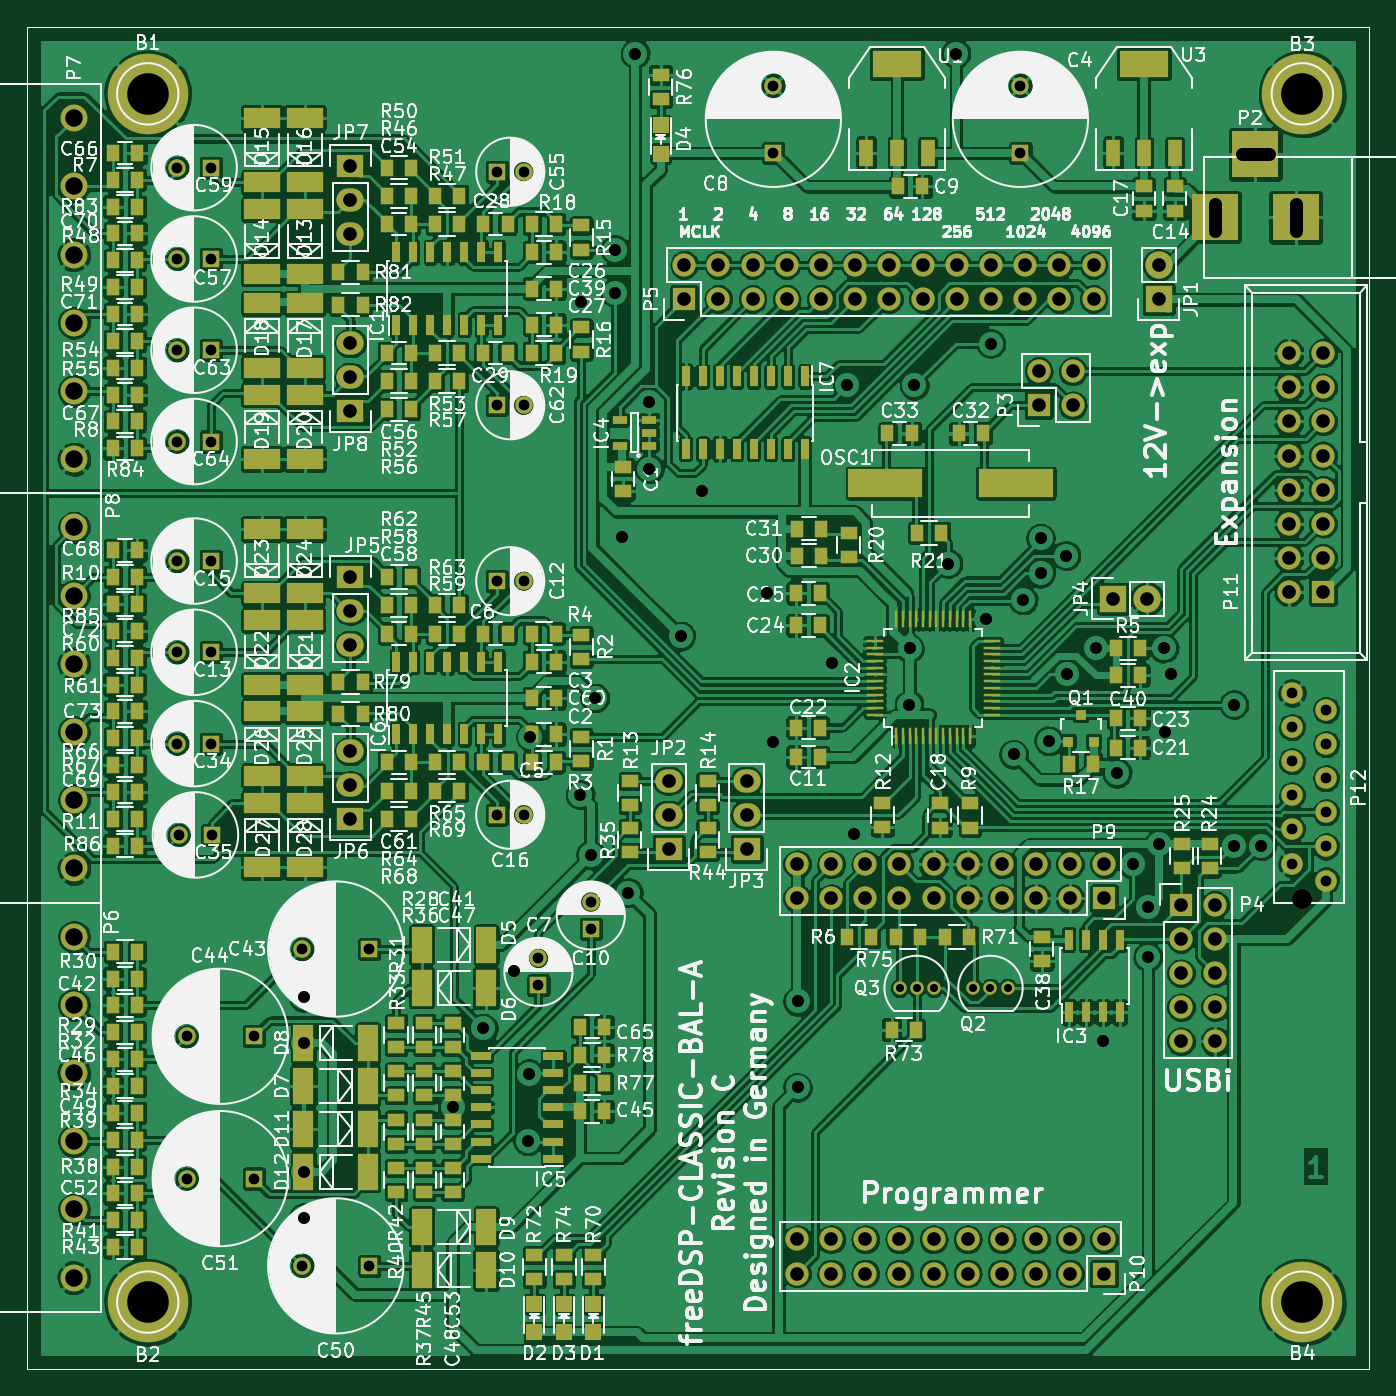
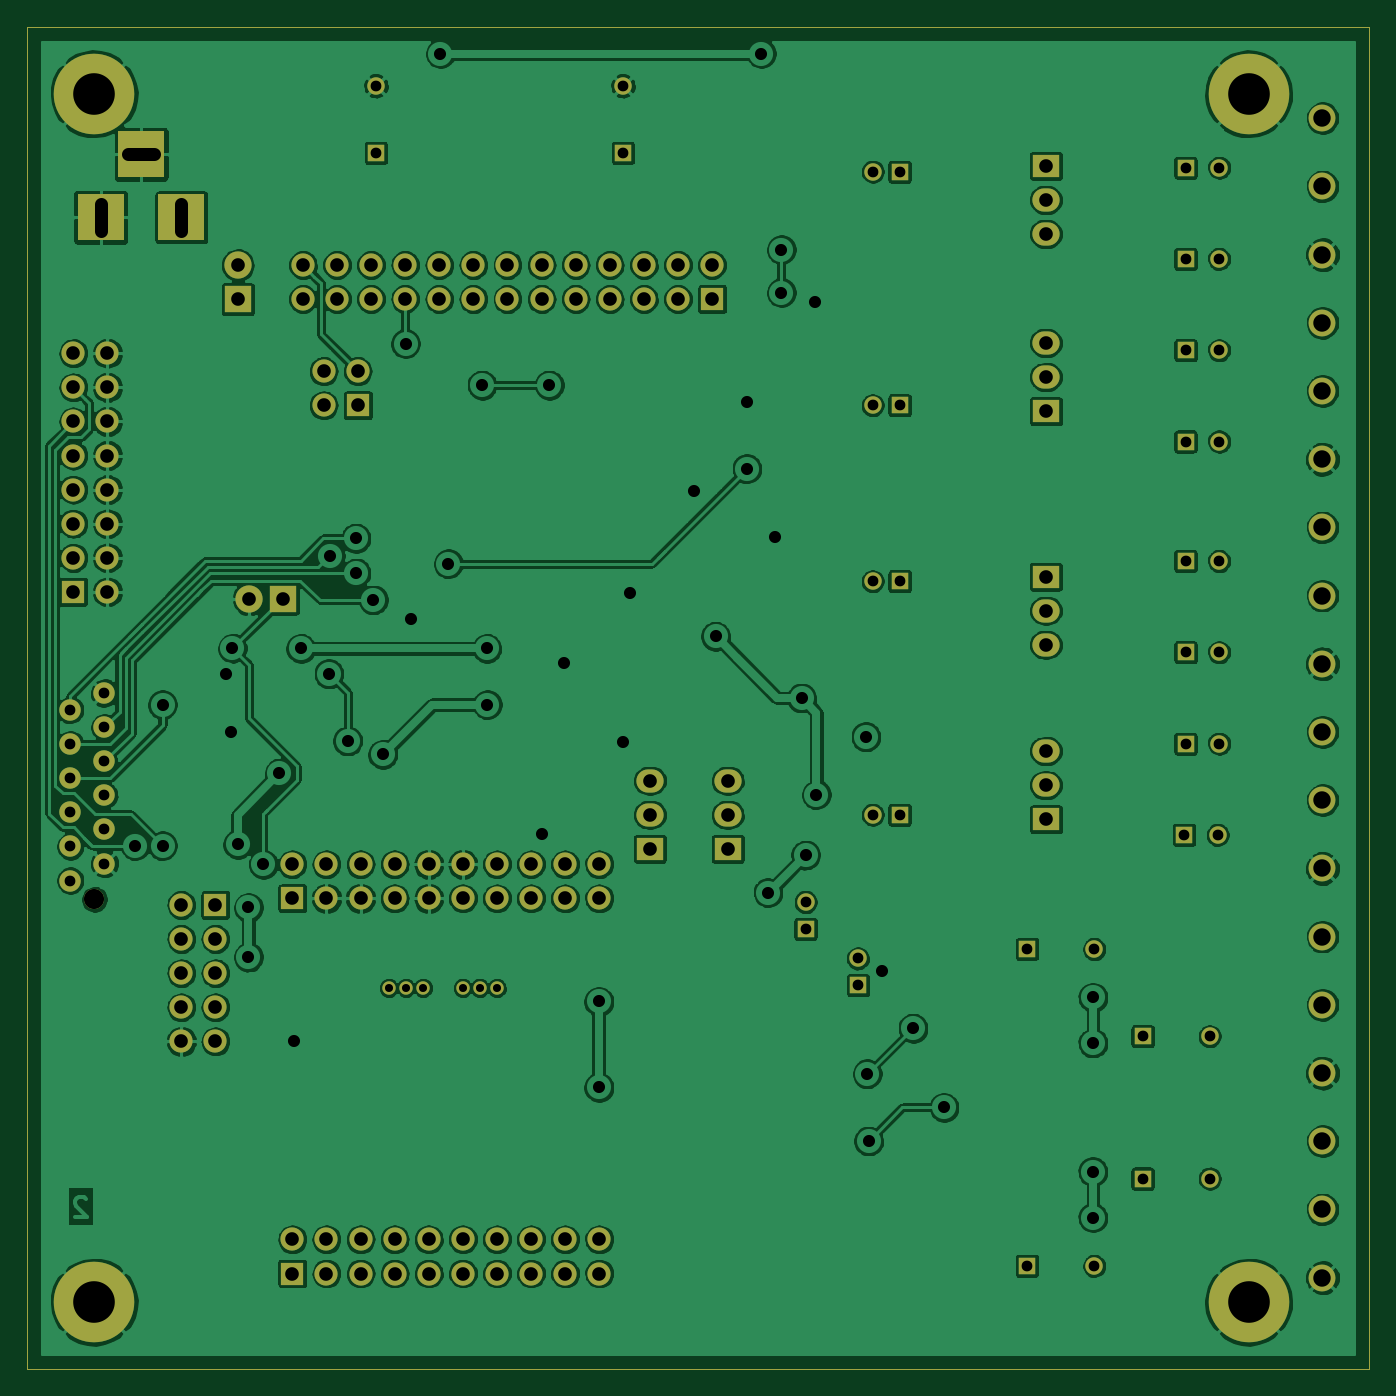
Circuit board: 8 layer files. Board 100.0 x 100.0 mm.
- top_silk: 1-FreeDSP_BAL-TopSilkscreen.gbr (320860 bytes)
- top_mask: 2-FreeDSP_BAL-TopSoldermask.gbr (18596 bytes)
- top_copper: 3-FreeDSP_BAL-TopLayer.gbr (1089458 bytes)
- bottom_copper: 4-FreeDSP_BAL-BottomLayer.gbr (477678 bytes)
- bottom_mask: 5-FreeDSP_BAL-BottomSoldermask.gbr (6352 bytes)
- outline: 6-FreeDSP_BAL-Mechanical.gbr (489 bytes)
- outline: FreeDSP_BAL-Mechanical.gbr (483 bytes)
- drill: FreeDSP_BAL-NcDrill.txt (4093 bytes)

=== top_silk: 1-FreeDSP_BAL-TopSilkscreen.gbr (320860 bytes, source omitted) ===
=== top_mask: 2-FreeDSP_BAL-TopSoldermask.gbr (18596 bytes, source omitted) ===
=== top_copper: 3-FreeDSP_BAL-TopLayer.gbr (1089458 bytes, source omitted) ===
=== bottom_copper: 4-FreeDSP_BAL-BottomLayer.gbr (477678 bytes, source omitted) ===
=== bottom_mask: 5-FreeDSP_BAL-BottomSoldermask.gbr ===
G04 #@! TF.FileFunction,Soldermask,Bot*
%FSLAX46Y46*%
G04 Gerber Fmt 4.6, Leading zero omitted, Abs format (unit mm)*
G04 Created by KiCad (PCBNEW 4.0.2-stable) date Dienstag, 06. September 2016 13:57:25*
%MOMM*%
G01*
G04 APERTURE LIST*
%ADD10C,0.100000*%
%ADD11R,1.727200X1.727200*%
%ADD12O,1.727200X1.727200*%
%ADD13R,2.032000X2.032000*%
%ADD14O,2.032000X2.032000*%
%ADD15R,2.032000X1.727200*%
%ADD16O,2.032000X1.727200*%
%ADD17C,2.000000*%
%ADD18C,6.000000*%
%ADD19R,1.300000X1.300000*%
%ADD20C,1.300000*%
%ADD21C,1.000000*%
%ADD22R,3.500120X3.500120*%
%ADD23C,1.600000*%
%ADD24C,1.500000*%
G04 APERTURE END LIST*
D10*
X200000000Y-150000000D02*
X200000000Y-50000000D01*
X100000000Y-150000000D02*
X200000000Y-150000000D01*
X100000000Y-50000000D02*
X200000000Y-50000000D01*
X100000000Y-150000000D02*
X100000000Y-50000000D01*
D11*
X148966000Y-70285732D03*
D12*
X148966000Y-67745732D03*
X151506000Y-70285732D03*
X151506000Y-67745732D03*
X154046000Y-70285732D03*
X154046000Y-67745732D03*
X156586000Y-70285732D03*
X156586000Y-67745732D03*
X159126000Y-70285732D03*
X159126000Y-67745732D03*
X161666000Y-70285732D03*
X161666000Y-67745732D03*
X164206000Y-70285732D03*
X164206000Y-67745732D03*
X166746000Y-70285732D03*
X166746000Y-67745732D03*
X169286000Y-70285732D03*
X169286000Y-67745732D03*
X171826000Y-70285732D03*
X171826000Y-67745732D03*
X174366000Y-70285732D03*
X174366000Y-67745732D03*
X176906000Y-70285732D03*
X176906000Y-67745732D03*
X179446000Y-70285732D03*
X179446000Y-67745732D03*
D11*
X175360000Y-78200000D03*
D12*
X175360000Y-75660000D03*
X177900000Y-78200000D03*
X177900000Y-75660000D03*
D11*
X185960000Y-115420000D03*
D12*
X188500000Y-115420000D03*
X185960000Y-117960000D03*
X188500000Y-117960000D03*
X185960000Y-120500000D03*
X188500000Y-120500000D03*
X185960000Y-123040000D03*
X188500000Y-123040000D03*
X185960000Y-125580000D03*
X188500000Y-125580000D03*
D13*
X184300000Y-70300000D03*
D14*
X184300000Y-67760000D03*
D15*
X147800000Y-111240000D03*
D16*
X147800000Y-108700000D03*
X147800000Y-106160000D03*
D15*
X153600000Y-111240000D03*
D16*
X153600000Y-108700000D03*
X153600000Y-106160000D03*
D17*
X103500000Y-117780000D03*
X103500000Y-122860000D03*
X103500000Y-127940000D03*
X103500000Y-133020000D03*
X103500000Y-138100000D03*
X103500000Y-143180000D03*
X103500000Y-56820000D03*
X103500000Y-61900000D03*
X103500000Y-66980000D03*
X103500000Y-72060000D03*
X103500000Y-77140000D03*
X103500000Y-82220000D03*
X103500000Y-87300000D03*
X103500000Y-92380000D03*
X103500000Y-97460000D03*
X103500000Y-102540000D03*
X103500000Y-107620000D03*
X103500000Y-112700000D03*
D18*
X109000000Y-55000000D03*
X109000000Y-145000000D03*
X195000000Y-55000000D03*
X195000000Y-145000000D03*
D19*
X174000000Y-59400000D03*
D20*
X174000000Y-54400000D03*
D19*
X155600000Y-59400000D03*
D20*
X155600000Y-54400000D03*
D11*
X180230000Y-114930000D03*
D12*
X180230000Y-112390000D03*
X177690000Y-114930000D03*
X177690000Y-112390000D03*
X175150000Y-114930000D03*
X175150000Y-112390000D03*
X172610000Y-114930000D03*
X172610000Y-112390000D03*
X170070000Y-114930000D03*
X170070000Y-112390000D03*
X167530000Y-114930000D03*
X167530000Y-112390000D03*
X164990000Y-114930000D03*
X164990000Y-112390000D03*
X162450000Y-114930000D03*
X162450000Y-112390000D03*
X159910000Y-114930000D03*
X159910000Y-112390000D03*
X157370000Y-114930000D03*
X157370000Y-112390000D03*
D11*
X180230000Y-142870000D03*
D12*
X180230000Y-140330000D03*
X177690000Y-142870000D03*
X177690000Y-140330000D03*
X175150000Y-142870000D03*
X175150000Y-140330000D03*
X172610000Y-142870000D03*
X172610000Y-140330000D03*
X170070000Y-142870000D03*
X170070000Y-140330000D03*
X167530000Y-142870000D03*
X167530000Y-140330000D03*
X164990000Y-142870000D03*
X164990000Y-140330000D03*
X162450000Y-142870000D03*
X162450000Y-140330000D03*
X159910000Y-142870000D03*
X159910000Y-140330000D03*
X157370000Y-142870000D03*
X157370000Y-140330000D03*
D21*
X171770000Y-121600000D03*
X173040000Y-121600000D03*
X170500000Y-121600000D03*
X166270000Y-121600000D03*
X167540000Y-121600000D03*
X165000000Y-121600000D03*
D13*
X180900000Y-92600000D03*
D14*
X183440000Y-92600000D03*
D19*
X138100000Y-121400000D03*
D20*
X138100000Y-119400000D03*
D19*
X142000000Y-117200000D03*
D20*
X142000000Y-115200000D03*
D19*
X135000000Y-91300000D03*
D20*
X137000000Y-91300000D03*
D19*
X135000000Y-108700000D03*
D20*
X137000000Y-108700000D03*
D15*
X124100000Y-90960000D03*
D16*
X124100000Y-93500000D03*
X124100000Y-96040000D03*
D15*
X124100000Y-109040000D03*
D16*
X124100000Y-106500000D03*
X124100000Y-103960000D03*
D19*
X135000000Y-60800000D03*
D20*
X137000000Y-60800000D03*
D19*
X135000000Y-78200000D03*
D20*
X137000000Y-78200000D03*
D15*
X124100000Y-60360000D03*
D16*
X124100000Y-62900000D03*
X124100000Y-65440000D03*
D15*
X124100000Y-78640000D03*
D16*
X124100000Y-76100000D03*
X124100000Y-73560000D03*
D22*
X188499860Y-64200000D03*
X194499340Y-64200000D03*
X191499600Y-59501000D03*
D23*
X196770000Y-113600000D03*
X194230000Y-112330000D03*
X196770000Y-111060000D03*
X194230000Y-109790000D03*
X196770000Y-108520000D03*
X194230000Y-107250000D03*
X196770000Y-105980000D03*
X194230000Y-104710000D03*
X196770000Y-103440000D03*
X194230000Y-102170000D03*
X196770000Y-100900000D03*
X194230000Y-99630000D03*
D24*
X194970000Y-115000000D03*
D11*
X196540000Y-92100000D03*
D12*
X194000000Y-92100000D03*
X196540000Y-89560000D03*
X194000000Y-89560000D03*
X196540000Y-87020000D03*
X194000000Y-87020000D03*
X196540000Y-84480000D03*
X194000000Y-84480000D03*
X196540000Y-81940000D03*
X194000000Y-81940000D03*
X196540000Y-79400000D03*
X194000000Y-79400000D03*
X196540000Y-76860000D03*
X194000000Y-76860000D03*
X196540000Y-74320000D03*
X194000000Y-74320000D03*
D19*
X125500000Y-118700000D03*
D20*
X120500000Y-118700000D03*
D19*
X116900000Y-125200000D03*
D20*
X111900000Y-125200000D03*
D19*
X125500000Y-142300000D03*
D20*
X120500000Y-142300000D03*
D19*
X116900000Y-135800000D03*
D20*
X111900000Y-135800000D03*
X111200000Y-96600000D03*
D19*
X113700000Y-96600000D03*
D20*
X111200000Y-89800000D03*
D19*
X113700000Y-89800000D03*
D20*
X111200000Y-103400000D03*
D19*
X113700000Y-103400000D03*
D20*
X111300000Y-110200000D03*
D19*
X113800000Y-110200000D03*
D20*
X111200000Y-67300000D03*
D19*
X113700000Y-67300000D03*
D20*
X111200000Y-60500000D03*
D19*
X113700000Y-60500000D03*
D20*
X111200000Y-74100000D03*
D19*
X113700000Y-74100000D03*
D20*
X111200000Y-80900000D03*
D19*
X113700000Y-80900000D03*
M02*

=== outline: 6-FreeDSP_BAL-Mechanical.gbr ===
G04 #@! TF.FileFunction,Profile,NP*
%FSLAX46Y46*%
G04 Gerber Fmt 4.6, Leading zero omitted, Abs format (unit mm)*
G04 Created by KiCad (PCBNEW 4.0.2-stable) date Dienstag, 06. September 2016 13:57:25*
%MOMM*%
G01*
G04 APERTURE LIST*
%ADD10C,0.100000*%
G04 APERTURE END LIST*
D10*
X200000000Y-150000000D02*
X200000000Y-50000000D01*
X100000000Y-150000000D02*
X200000000Y-150000000D01*
X100000000Y-50000000D02*
X200000000Y-50000000D01*
X100000000Y-150000000D02*
X100000000Y-50000000D01*
M02*

=== outline: FreeDSP_BAL-Mechanical.gbr ===
G04 #@! TF.FileFunction,Profile,NP*
%FSLAX46Y46*%
G04 Gerber Fmt 4.6, Leading zero omitted, Abs format (unit mm)*
G04 Created by KiCad (PCBNEW 4.0.2-stable) date Montag, 25. April 2016 19:54:46*
%MOMM*%
G01*
G04 APERTURE LIST*
%ADD10C,0.100000*%
G04 APERTURE END LIST*
D10*
X200000000Y-150000000D02*
X200000000Y-50000000D01*
X100000000Y-150000000D02*
X200000000Y-150000000D01*
X100000000Y-50000000D02*
X200000000Y-50000000D01*
X100000000Y-150000000D02*
X100000000Y-50000000D01*
M02*

=== drill: FreeDSP_BAL-NcDrill.txt ===
M48
;DRILL file {KiCad 4.0.2-stable} date Dienstag, 06. September 2016 13:57:37
;FORMAT={-:-/ absolute / metric / decimal}
FMAT,2
METRIC,TZ
T1C0.600
T2C0.800
T3C0.900
T4C1.001
T5C1.016
T6C1.300
T7C1.500
T8C3.100
%
G90
G05
M71
T1
X165.Y-121.6
X166.27Y-121.6
X167.54Y-121.6
X170.5Y-121.6
X171.77Y-121.6
X173.04Y-121.6
T2
X111.2Y-60.5
X111.2Y-67.3
X111.2Y-74.1
X111.2Y-80.9
X111.2Y-89.8
X111.2Y-96.6
X111.2Y-103.4
X111.3Y-110.2
X111.9Y-125.2
X111.9Y-135.8
X113.7Y-60.5
X113.7Y-67.3
X113.7Y-74.1
X113.7Y-80.9
X113.7Y-89.8
X113.7Y-96.6
X113.7Y-103.4
X113.8Y-110.2
X116.9Y-125.2
X116.9Y-135.8
X120.5Y-118.7
X120.5Y-142.3
X125.5Y-118.7
X125.5Y-142.3
X135.Y-60.8
X135.Y-78.2
X135.Y-91.3
X135.Y-108.7
X137.Y-60.8
X137.Y-78.2
X137.Y-91.3
X137.Y-108.7
X138.1Y-119.4
X138.1Y-121.4
X142.Y-115.2
X142.Y-117.2
X155.6Y-54.4
X155.6Y-59.4
X174.Y-54.4
X174.Y-59.4
X194.23Y-99.63
X194.23Y-102.17
X194.23Y-104.71
X194.23Y-107.25
X194.23Y-109.79
X194.23Y-112.33
X196.77Y-100.9
X196.77Y-103.44
X196.77Y-105.98
X196.77Y-108.52
X196.77Y-111.06
X196.77Y-113.6
T3
X120.6Y-122.3
X120.6Y-125.7
X120.6Y-135.3
X120.6Y-138.7
X131.7Y-130.5
X134.Y-124.6
X136.3Y-120.3
X137.3Y-133.
X137.4Y-128.
X137.5Y-102.9
X141.2Y-107.2
X141.3Y-70.5
X142.Y-111.7
X142.3Y-100.
X143.8Y-66.6
X143.8Y-69.8
X144.3Y-88.
X144.8Y-114.5
X145.3Y-52.
X146.345Y-77.955
X146.368Y-82.915
X148.7Y-95.4
X150.3Y-84.6
X155.1Y-92.2
X155.6Y-103.3
X157.4Y-122.6
X157.4Y-129.
X159.987Y-97.413
X161.1Y-76.7
X161.6Y-110.1
X165.7Y-100.5
X165.75Y-96.3
X166.1Y-76.7
X168.6Y-90.
X169.2Y-52.
X171.4Y-94.1
X171.8Y-73.6
X173.5Y-104.2
X174.2Y-92.7
X175.5Y-88.1
X175.5Y-90.7
X176.1Y-103.2
X177.4Y-89.4
X177.5Y-98.2
X179.6Y-96.3
X180.135Y-125.565
X181.2Y-105.6
X182.4Y-112.4
X183.5Y-115.6
X183.5Y-119.3
X184.3Y-110.9
X184.7Y-96.3
X184.8Y-102.5
X185.209Y-98.234
X189.9Y-100.5
X189.9Y-111.
X191.932Y-111.
T5
X124.1Y-60.36
X124.1Y-62.9
X124.1Y-65.44
X124.1Y-73.56
X124.1Y-76.1
X124.1Y-78.64
X124.1Y-90.96
X124.1Y-93.5
X124.1Y-96.04
X124.1Y-103.96
X124.1Y-106.5
X124.1Y-109.04
X147.8Y-106.16
X147.8Y-108.7
X147.8Y-111.24
X148.966Y-67.746
X148.966Y-70.286
X151.506Y-67.746
X151.506Y-70.286
X153.6Y-106.16
X153.6Y-108.7
X153.6Y-111.24
X154.046Y-67.746
X154.046Y-70.286
X156.586Y-67.746
X156.586Y-70.286
X157.37Y-112.39
X157.37Y-114.93
X157.37Y-140.33
X157.37Y-142.87
X159.126Y-67.746
X159.126Y-70.286
X159.91Y-112.39
X159.91Y-114.93
X159.91Y-140.33
X159.91Y-142.87
X161.666Y-67.746
X161.666Y-70.286
X162.45Y-112.39
X162.45Y-114.93
X162.45Y-140.33
X162.45Y-142.87
X164.206Y-67.746
X164.206Y-70.286
X164.99Y-112.39
X164.99Y-114.93
X164.99Y-140.33
X164.99Y-142.87
X166.746Y-67.746
X166.746Y-70.286
X167.53Y-112.39
X167.53Y-114.93
X167.53Y-140.33
X167.53Y-142.87
X169.286Y-67.746
X169.286Y-70.286
X170.07Y-112.39
X170.07Y-114.93
X170.07Y-140.33
X170.07Y-142.87
X171.826Y-67.746
X171.826Y-70.286
X172.61Y-112.39
X172.61Y-114.93
X172.61Y-140.33
X172.61Y-142.87
X174.366Y-67.746
X174.366Y-70.286
X175.15Y-112.39
X175.15Y-114.93
X175.15Y-140.33
X175.15Y-142.87
X175.36Y-75.66
X175.36Y-78.2
X176.906Y-67.746
X176.906Y-70.286
X177.69Y-112.39
X177.69Y-114.93
X177.69Y-140.33
X177.69Y-142.87
X177.9Y-75.66
X177.9Y-78.2
X179.446Y-67.746
X179.446Y-70.286
X180.23Y-112.39
X180.23Y-114.93
X180.23Y-140.33
X180.23Y-142.87
X180.9Y-92.6
X183.44Y-92.6
X184.3Y-67.76
X184.3Y-70.3
X185.96Y-115.42
X185.96Y-117.96
X185.96Y-120.5
X185.96Y-123.04
X185.96Y-125.58
X188.5Y-115.42
X188.5Y-117.96
X188.5Y-120.5
X188.5Y-123.04
X188.5Y-125.58
X194.Y-74.32
X194.Y-76.86
X194.Y-79.4
X194.Y-81.94
X194.Y-84.48
X194.Y-87.02
X194.Y-89.56
X194.Y-92.1
X196.54Y-74.32
X196.54Y-76.86
X196.54Y-79.4
X196.54Y-81.94
X196.54Y-84.48
X196.54Y-87.02
X196.54Y-89.56
X196.54Y-92.1
T6
X103.5Y-56.82
X103.5Y-61.9
X103.5Y-66.98
X103.5Y-72.06
X103.5Y-77.14
X103.5Y-82.22
X103.5Y-87.3
X103.5Y-92.38
X103.5Y-97.46
X103.5Y-102.54
X103.5Y-107.62
X103.5Y-112.7
X103.5Y-117.78
X103.5Y-122.86
X103.5Y-127.94
X103.5Y-133.02
X103.5Y-138.1
X103.5Y-143.18
T7
X194.97Y-115.
T8
X109.Y-55.
X109.Y-145.
X195.Y-55.
X195.Y-145.
T4
X188.5Y-65.199G85X188.5Y-63.201
G05
X192.499Y-59.501G85X190.5Y-59.501
G05
X194.499Y-65.199G85X194.499Y-63.201
G05
T0
M30

